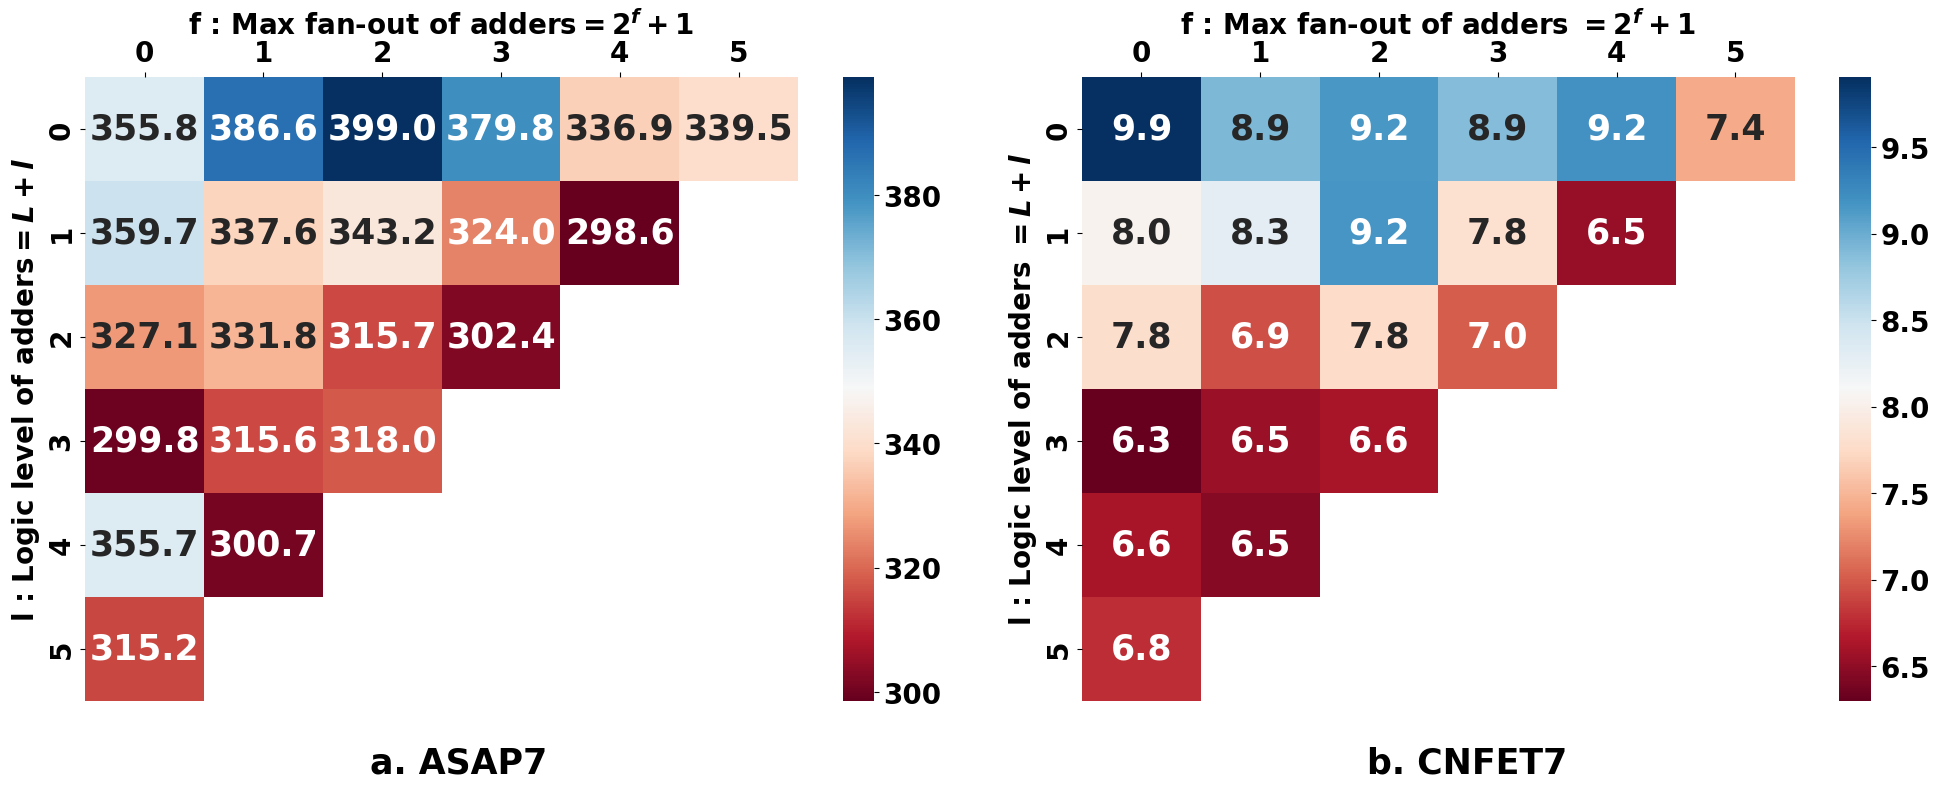

Write Python code to recreate this figure.
import numpy as np
import matplotlib.pyplot as plt
import seaborn as sns
from matplotlib.colors import LinearSegmentedColormap, BoundaryNorm

plt.rcParams['font.family'] = 'Courier New'
plt.rcParams['font.weight'] = 'bold'
plt.rcParams['axes.labelweight'] = 'bold'
plt.rcParams['axes.titleweight'] = 'bold'

plt.rcParams['xtick.labelsize'] = 20
plt.rcParams['ytick.labelsize'] = 20
plt.rcParams['axes.labelsize'] = 20

# data2 = np.array([
#     [0.102201916,0.066296656,	0.066790672	,0.070626851,	0.084136979	,0.04765599 ],
#     [0.023132547,	0.02759932	,0.031957021,	0.038787963	,0.030901133
#  , np.nan],
#     [0.017597789,	0.023152229,	0.024053883,	0.023070511
#  , np.nan, np.nan],
#     [0.0191358	,0.023566961	,0.022605644
#  , np.nan, np.nan, np.nan],
#     [0.020036347	,0.026184816
# , np.nan, np.nan, np.nan, np.nan],
#     [0.025183125 , np.nan, np.nan, np.nan, np.nan, np.nan]
# ])
# data =np.array([
#     [2.77980448,	3.541902671	,4.42513125,	6.737561908,	7.520222,	6.44389247
#  ],
#     [1.887837498	,2.4271786,	2.61920256	,2.749632956	,2.556932771
# , np.nan],
#     [1.769958925,	2.172402216,	2.25186255	,2.173863042
#  , np.nan, np.nan],
#     [1.923988122,	2.383719795,	2.367116749
# , np.nan, np.nan, np.nan],
#     [2.313748688,	2.870945172
#  , np.nan, np.nan, np.nan, np.nan],
#     [2.829729473
# , np.nan, np.nan, np.nan, np.nan, np.nan]
# ])

data2 =  np.array([
    [9.904354778	,8.912521267,	9.155492077,	8.886287361,	9.19280033	,7.418483793

 ],
    [8.036063426	,8.29523961,	9.168848531,	7.8114751,	6.535799847

 , np.nan],
    [7.785320866,	6.942586153	,7.76095731	,7.017071175

 , np.nan, np.nan],
    [6.301390677	,6.54877406,	6.618666948

, np.nan, np.nan, np.nan],
    [6.618666948,	6.46728567

 , np.nan, np.nan, np.nan, np.nan],
    [6.779197075
, np.nan, np.nan, np.nan, np.nan, np.nan]
])
data = 1/1000000 *np.array([
    [355813847.2,	386597460.3,	398952259.6,	379840419.6,	336949535,	339530192.2

],
    [359715631.1,	337628478.6,	343163473.4	,324023800.2,	298609574.9

 , np.nan],
    [327140260.7,	331781188.1,	315708555.7	,302367319

 , np.nan, np.nan],
    [299765976.6	,315561007.3,	318009256.5

 , np.nan, np.nan, np.nan],
    [355723654.5	,300653046.3

 , np.nan, np.nan, np.nan, np.nan],
    [315235922.5
, np.nan, np.nan, np.nan, np.nan, np.nan]
])
min_index = np.unravel_index(np.nanargmin(data), data.shape)
vmin1 = np.nanmin(data)
vmin2= np.nanmin(data2)
vmax1 = np.nanmax(data)
vmax2= np.nanmax(data2)
f_values = np.arange(6)
l_values = np.arange(6)

fig, axes = plt.subplots(1, 2, figsize=(20, 8))

# 在第一个子图上绘制第一个数据集的热图
# sns.heatmap(data, annot=True, cmap='RdBu', xticklabels=f_values, yticklabels=l_values, 
            # annot_kws={"weight": "bold", "size": 25}, fmt=".1f", ax=axes[0], vmin=vmin1, vmax=vmax1)

sns.heatmap(data, annot=True, cmap='RdBu', xticklabels=f_values, yticklabels=l_values, 
            annot_kws={"weight": "bold", "size": 25}, fmt=".1f", ax=axes[0], vmin=vmin1, vmax=vmax1)
axes[0].xaxis.tick_top()
axes[0].xaxis.set_label_position('top')
axes[0].set_xlabel('f : Max fan-out of adders$=2^f+1$')
axes[0].set_ylabel('l : Logic level of adders$=L+l$ ')
axes[0].texts[min_index[0]*len(f_values) + min_index[1]].set_weight('extra bold')
# axes[0].set_xlabel('f : Max fan-out$=2^f+1$')
# axes[0].set_ylabel('l : Logic level$=L+l$ ')
# 在第二个子图上绘制第二个数据集的热图
sns.heatmap(data2, annot=True, cmap='RdBu', xticklabels=f_values, yticklabels=l_values, 
            annot_kws={"weight": "extra bold", "size": 25}, fmt=".1f", ax=axes[1], vmin=vmin2, vmax=vmax2)
            # annot_kws={ "size": 25}, fmt=".1f", ax=axes[1], vmin=vmin2, vmax=vmax2)

axes[1].xaxis.tick_top()
axes[1].xaxis.set_label_position('top')
axes[1].set_xlabel('f : Max fan-out of adders $=2^f+1$')
axes[1].set_ylabel('l : Logic level of adders $=L+l$ ')
# axes[1].set_xlabel('f : Max fan-out$=2^f+1$')
# axes[1].set_ylabel('l : Logic level$=L+l$ ')
axes[0].text(0.4, -0.1, "a. ASAP7", transform=axes[0].transAxes, va='center', fontsize=25)
axes[1].text(0.4, -0.1, "b. CNFET7", transform=axes[1].transAxes, va='center', fontsize=25)
# 调整两个子图之间的间距

plt.subplots_adjust(wspace=0.8)
plt.savefig("figure_name.pdf") 

plt.tight_layout()
plt.show()
